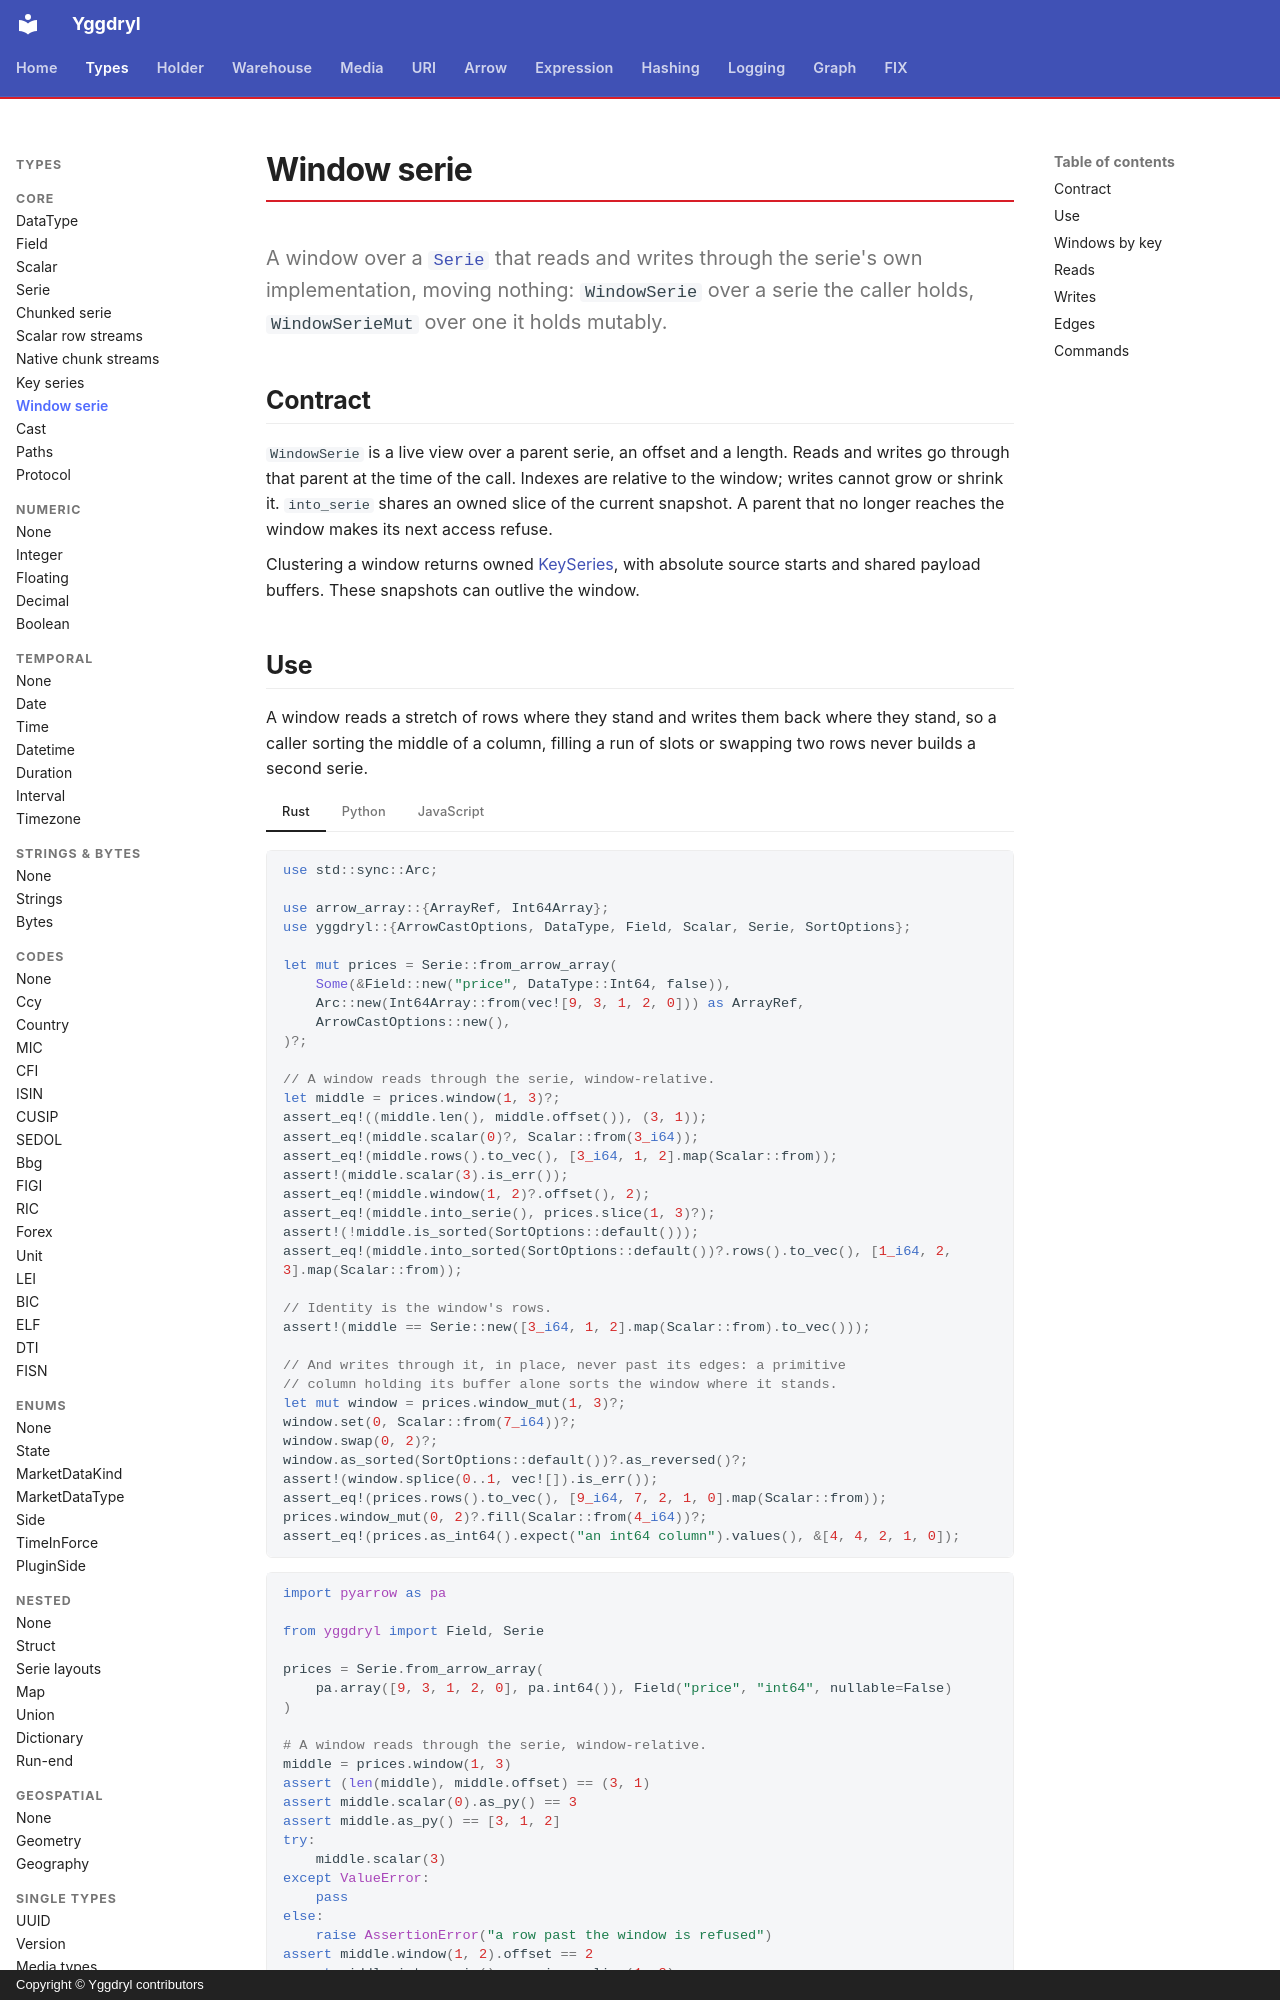

repository: Platob/yggdryl · page: types/window-serie/index.html · generator: mkdocs · copyright: Copyright © Yggdryl contributors

# Window serie

A window over a [`Serie`](serie.md) that reads and writes through the serie's own implementation, moving nothing: `WindowSerie` over a serie the caller holds, `WindowSerieMut` over one it holds mutably.

## Contract

`WindowSerie` is a live view over a parent serie, an offset and a length. Reads
and writes go through that parent at the time of the call. Indexes are relative
to the window; writes cannot grow or shrink it. `into_serie` shares an owned
slice of the current snapshot. A parent that no longer reaches the window makes
its next access refuse.

Clustering a window returns owned [KeySeries](key-serie.md), with absolute source
starts and shared payload buffers. These snapshots can outlive the window.
